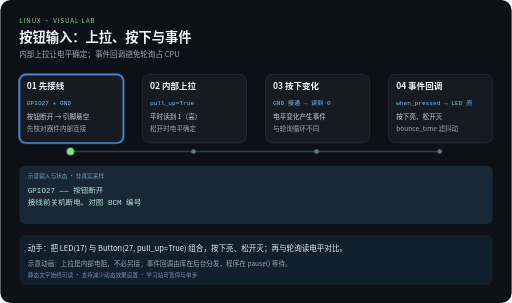
t = 0.00 s
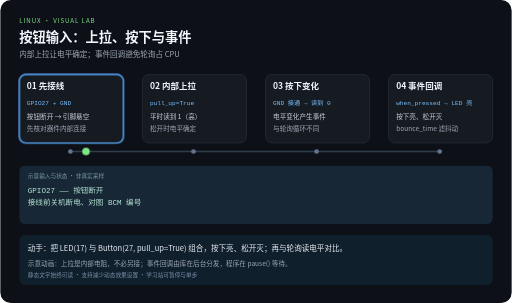
t = 2.10 s
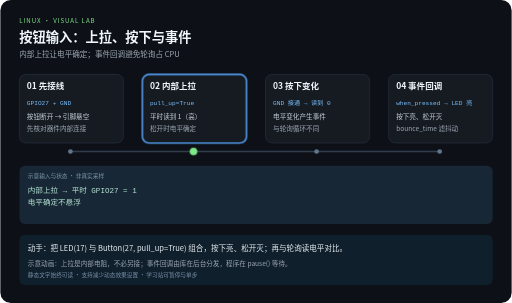
t = 3.90 s
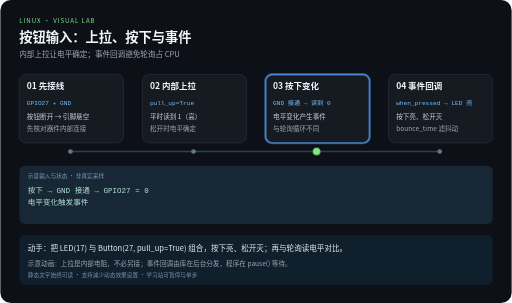
t = 6.00 s
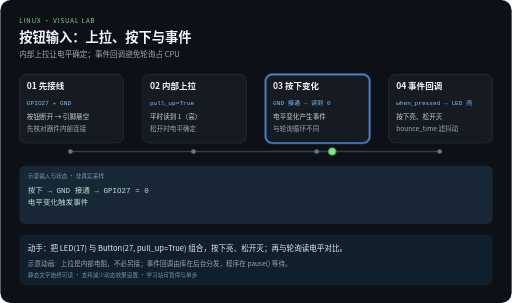
t = 8.10 s
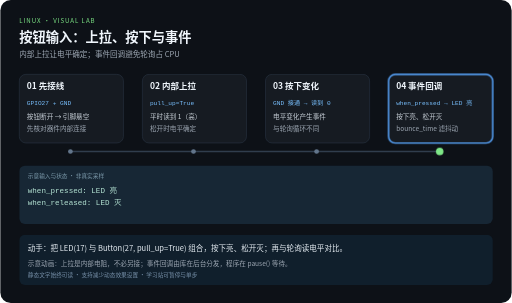
t = 10.00 s

The animated SVG that drew these frames (rendered in a browser with its animation timeline set to each time). Animation: 5 CSS @keyframes rules; frames cover the first 10.00 s.

<svg xmlns="http://www.w3.org/2000/svg" width="1080" height="640" viewBox="0 0 1080 640" role="img" aria-labelledby="title desc">
<title id="title">按钮输入：上拉、按下与事件</title>
<desc id="desc">内部上拉让电平确定；事件回调避免轮询占 CPU。四步示意，每 12 秒一轮，播放三轮后停止。示意动画：上拉是内部电阻，不必另接；事件回调由库在后台分发，程序在 pause() 等待。</desc>
<style>
text{font-family:"Noto Sans CJK SC","Microsoft YaHei",sans-serif}
.code{font-family:Consolas,monospace}
.focus{opacity:0}
.output{opacity:0}.output.phase-0{opacity:1}
@keyframes step0{0%,24.9%{opacity:1}25%,100%{opacity:0}}.phase-0{animation:step0 12s linear 3}@keyframes step1{0%,24.9%{opacity:0}25%,49.9%{opacity:1}50%,100%{opacity:0}}.phase-1{animation:step1 12s linear 3}@keyframes step2{0%,49.9%{opacity:0}50%,74.9%{opacity:1}75%,100%{opacity:0}}.phase-2{animation:step2 12s linear 3}@keyframes step3{0%,74.9%{opacity:0}75%,100%{opacity:1}}.phase-3{animation:step3 12s linear 3}
@keyframes travel{0%,15%{transform:translateX(0)}25%,40%{transform:translateX(260px)}50%,65%{transform:translateX(520px)}75%,100%{transform:translateX(780px)}}
.token{animation:travel 12s ease-in-out 3}
@media (prefers-reduced-motion:reduce){.focus,.token,.output{animation:none}.token{display:none}}
</style>
<rect width="1080" height="640" rx="22" fill="#0d1117"/>
<text x="40" y="48" fill="#7ee787" font-size="13" letter-spacing="2">LINUX · VISUAL LAB</text>
<text x="40" y="88" fill="#f0f6fc" font-size="28" font-weight="bold">按钮输入：上拉、按下与事件</text>
<text x="40" y="120" fill="#9da7b3" font-size="16">内部上拉让电平确定；事件回调避免轮询占 CPU</text>
<path d="M148 320 H928" fill="none" stroke="#303d4d" stroke-width="3"/>

<g>
<rect x="40" y="157" width="220" height="145" rx="14" fill="#161b22" stroke="#303d4d"/>
<rect class="focus phase-0" x="40" y="157" width="220" height="145" rx="14" fill="none" stroke="#58a6ff" stroke-width="3"/>
<text x="56" y="189" fill="#f0f6fc" font-size="18" font-weight="bold">01 先接线</text>
<text class="code" x="56" y="221" fill="#79c0ff" font-size="13">GPIO27 + GND</text>
<text x="56" y="252" fill="#c9d1d9" font-size="14">按钮断开 → 引脚悬空</text>
<text x="56" y="276" fill="#9da7b3" font-size="14">先核对器件内部连接</text>
<circle cx="148" cy="320" r="5" fill="#62758b"/>
</g>
<g>
<rect x="300" y="157" width="220" height="145" rx="14" fill="#161b22" stroke="#303d4d"/>
<rect class="focus phase-1" x="300" y="157" width="220" height="145" rx="14" fill="none" stroke="#58a6ff" stroke-width="3"/>
<text x="316" y="189" fill="#f0f6fc" font-size="18" font-weight="bold">02 内部上拉</text>
<text class="code" x="316" y="221" fill="#79c0ff" font-size="13">pull_up=True</text>
<text x="316" y="252" fill="#c9d1d9" font-size="14">平时读到 1（高）</text>
<text x="316" y="276" fill="#9da7b3" font-size="14">松开时电平确定</text>
<circle cx="408" cy="320" r="5" fill="#62758b"/>
</g>
<g>
<rect x="560" y="157" width="220" height="145" rx="14" fill="#161b22" stroke="#303d4d"/>
<rect class="focus phase-2" x="560" y="157" width="220" height="145" rx="14" fill="none" stroke="#58a6ff" stroke-width="3"/>
<text x="576" y="189" fill="#f0f6fc" font-size="18" font-weight="bold">03 按下变化</text>
<text class="code" x="576" y="221" fill="#79c0ff" font-size="13">GND 接通 → 读到 0</text>
<text x="576" y="252" fill="#c9d1d9" font-size="14">电平变化产生事件</text>
<text x="576" y="276" fill="#9da7b3" font-size="14">与轮询循环不同</text>
<circle cx="668" cy="320" r="5" fill="#62758b"/>
</g>
<g>
<rect x="820" y="157" width="220" height="145" rx="14" fill="#161b22" stroke="#303d4d"/>
<rect class="focus phase-3" x="820" y="157" width="220" height="145" rx="14" fill="none" stroke="#58a6ff" stroke-width="3"/>
<text x="836" y="189" fill="#f0f6fc" font-size="18" font-weight="bold">04 事件回调</text>
<text class="code" x="836" y="221" fill="#79c0ff" font-size="13">when_pressed → LED 亮</text>
<text x="836" y="252" fill="#c9d1d9" font-size="14">按下亮、松开灭</text>
<text x="836" y="276" fill="#9da7b3" font-size="14">bounce_time 滤抖动</text>
<circle cx="928" cy="320" r="5" fill="#62758b"/>
</g>
<rect x="40" y="350" width="1000" height="123" rx="12" fill="#172735"/>
<text x="58" y="375" fill="#7c9aab" font-size="12">示意输入与状态 · 非真实采样</text>
<g class="output phase-0">
<text class="code" x="58" y="407" fill="#b5e4d4" font-size="16">GPIO27 —— 按钮断开</text>
<text class="code" x="58" y="434" fill="#b5e4d4" font-size="16">接线前关机断电、对图 BCM 编号</text>
</g>
<g class="output phase-1">
<text class="code" x="58" y="407" fill="#b5e4d4" font-size="16">内部上拉 → 平时 GPIO27 = 1</text>
<text class="code" x="58" y="434" fill="#b5e4d4" font-size="16">电平确定不悬浮</text>
</g>
<g class="output phase-2">
<text class="code" x="58" y="407" fill="#b5e4d4" font-size="16">按下 → GND 接通 → GPIO27 = 0</text>
<text class="code" x="58" y="434" fill="#b5e4d4" font-size="16">电平变化触发事件</text>
</g>
<g class="output phase-3">
<text class="code" x="58" y="407" fill="#b5e4d4" font-size="16">when_pressed: LED 亮</text>
<text class="code" x="58" y="434" fill="#b5e4d4" font-size="16">when_released: LED 灭</text>
</g>
<circle class="token" cx="148" cy="320" r="8" fill="#7ee787"/>
<rect x="40" y="496" width="1000" height="106" rx="12" fill="#101f2c"/>
<text x="58" y="530" fill="#e6edf3" font-size="16">动手：把 LED(17) 与 Button(27, pull_up=True) 组合，按下亮、松开灭；再与轮询读电平对比。</text>
<text x="58" y="561" fill="#9da7b3" font-size="14">示意动画：上拉是内部电阻，不必另接；事件回调由库在后台分发，程序在 pause() 等待。</text>
<text x="58" y="585" fill="#7790a9" font-size="12">静态文字始终可读 · 支持减少动态效果设置 · 学习站可暂停与单步</text>
</svg>
